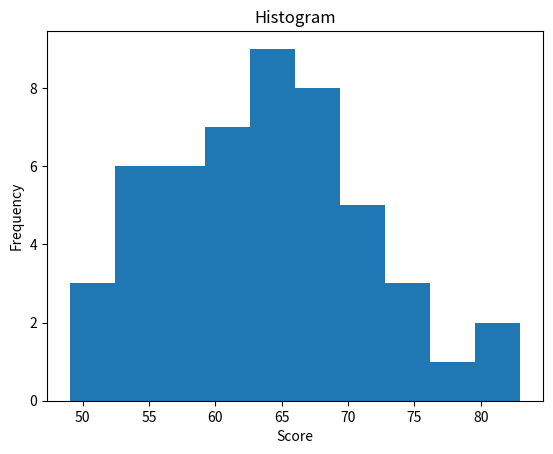

The matplotlib source for this figure:
import matplotlib.pyplot as mpt

import math

 

def sqr(x):

    return x * x

 

data = [66, 59, 62, 64, 63,

        68, 65, 59, 68, 64,

        65, 51, 67, 64, 83,

        59, 61, 62, 57, 72,

        65, 64, 54, 60, 53,

        65, 67, 60, 53, 79,

        74, 53, 61, 68, 75,

        50, 57, 55, 66, 56,

        55, 61, 70, 71, 49,

        69, 70, 80, 73, 72]

 

n = len(data)           #  The number of scores

print("n =%d"%n)

 

print("Data...")

i = 1

for x in data:

    print("%5d:"%i + "  %f"%x)

    i+=1

 

mpt.title("Histogram")      #   The title of the histogram

mpt.xlabel("Score")        #   The label of the x-axis

mpt.ylabel("Frequency")   #   The label of the y-axis

mpt.hist(data, bins = 10)   #   Making the histogram

mpt.show()                  #   Show the histogram